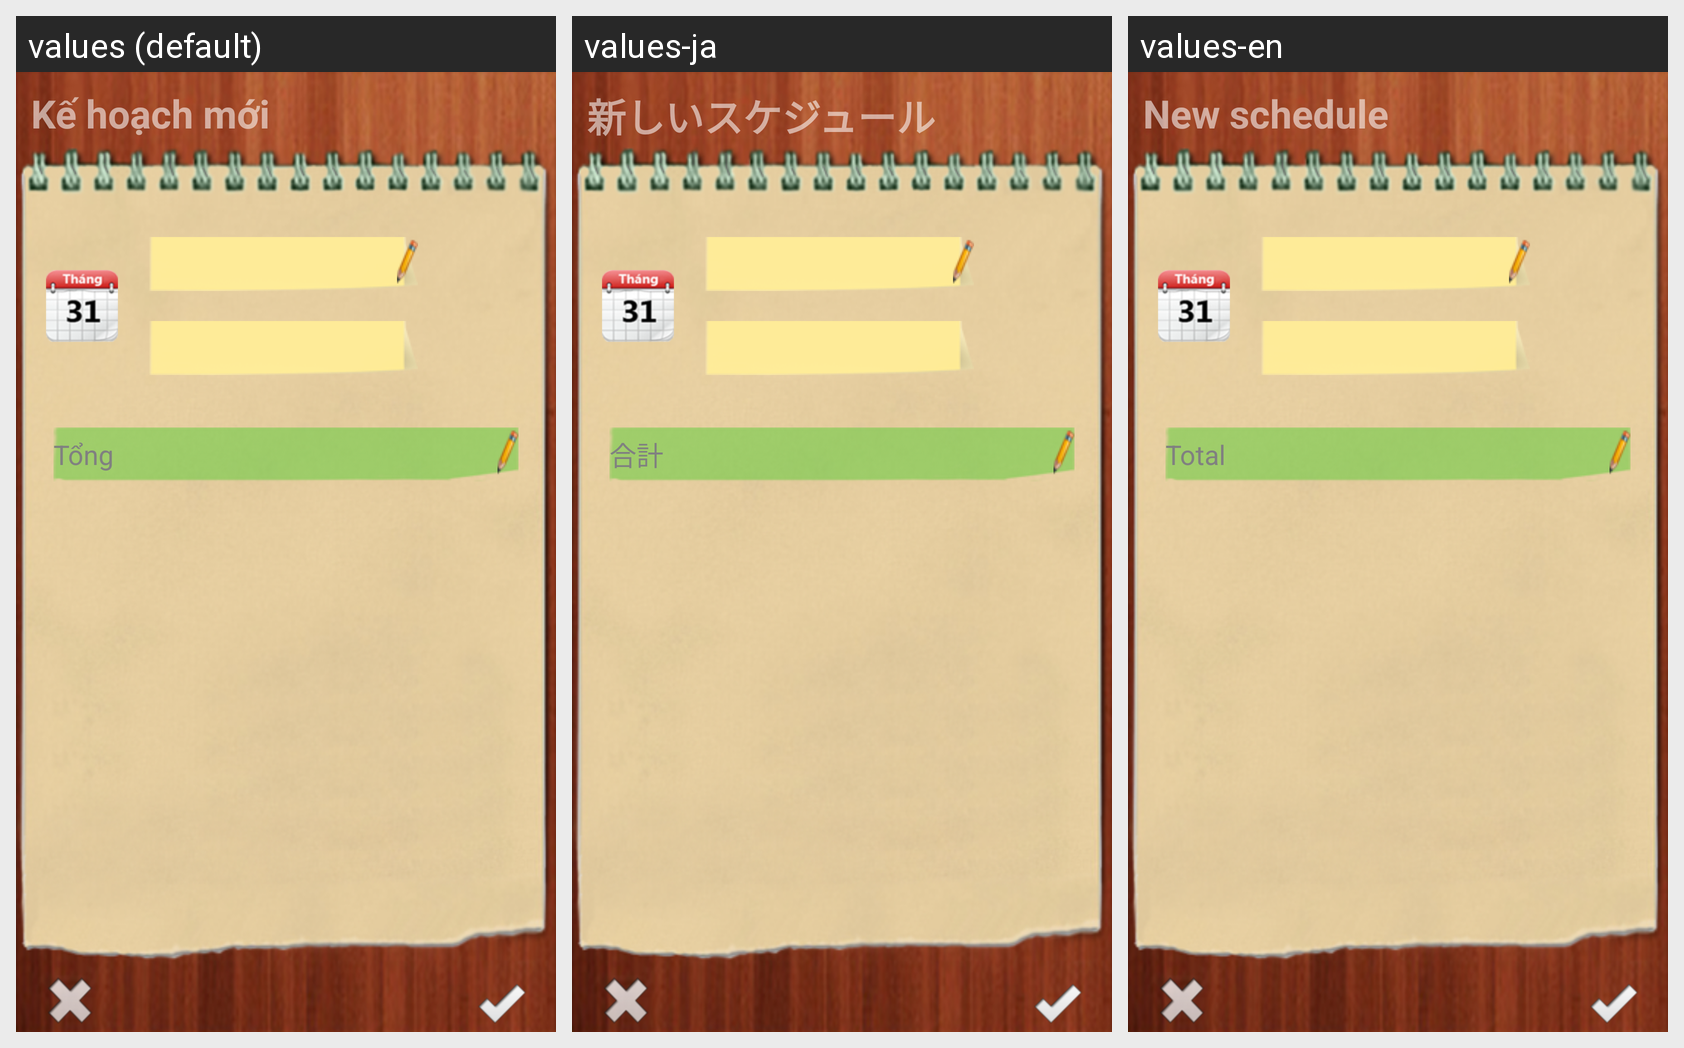

The same Android screen rendered under several of its app's locales, left to right. List the strings drawn on it with the default value and each locale's translation.
Android screen res/layout/schedule_edit.xml rendered under 3 locales, left to right: values (default), values-ja, values-en. Device: Nexus 5 (rendered at 1080×1920; each locale shown at half size, 540×960, under a caption strip naming it); theme android:Theme.NoTitleBar.
Strings drawn on this screen, with the default value and each locale's value (text and hints the layout hard-codes, and strings that could not be matched under every locale, appear in the picture but are not listed):

schedule_add_title
  values: Kế hoạch mới
  values-ja: 新しいスケジュール
  values-en: New schedule

schedule_budget
  values: Tổng
  values-ja: 合計
  values-en: Total
